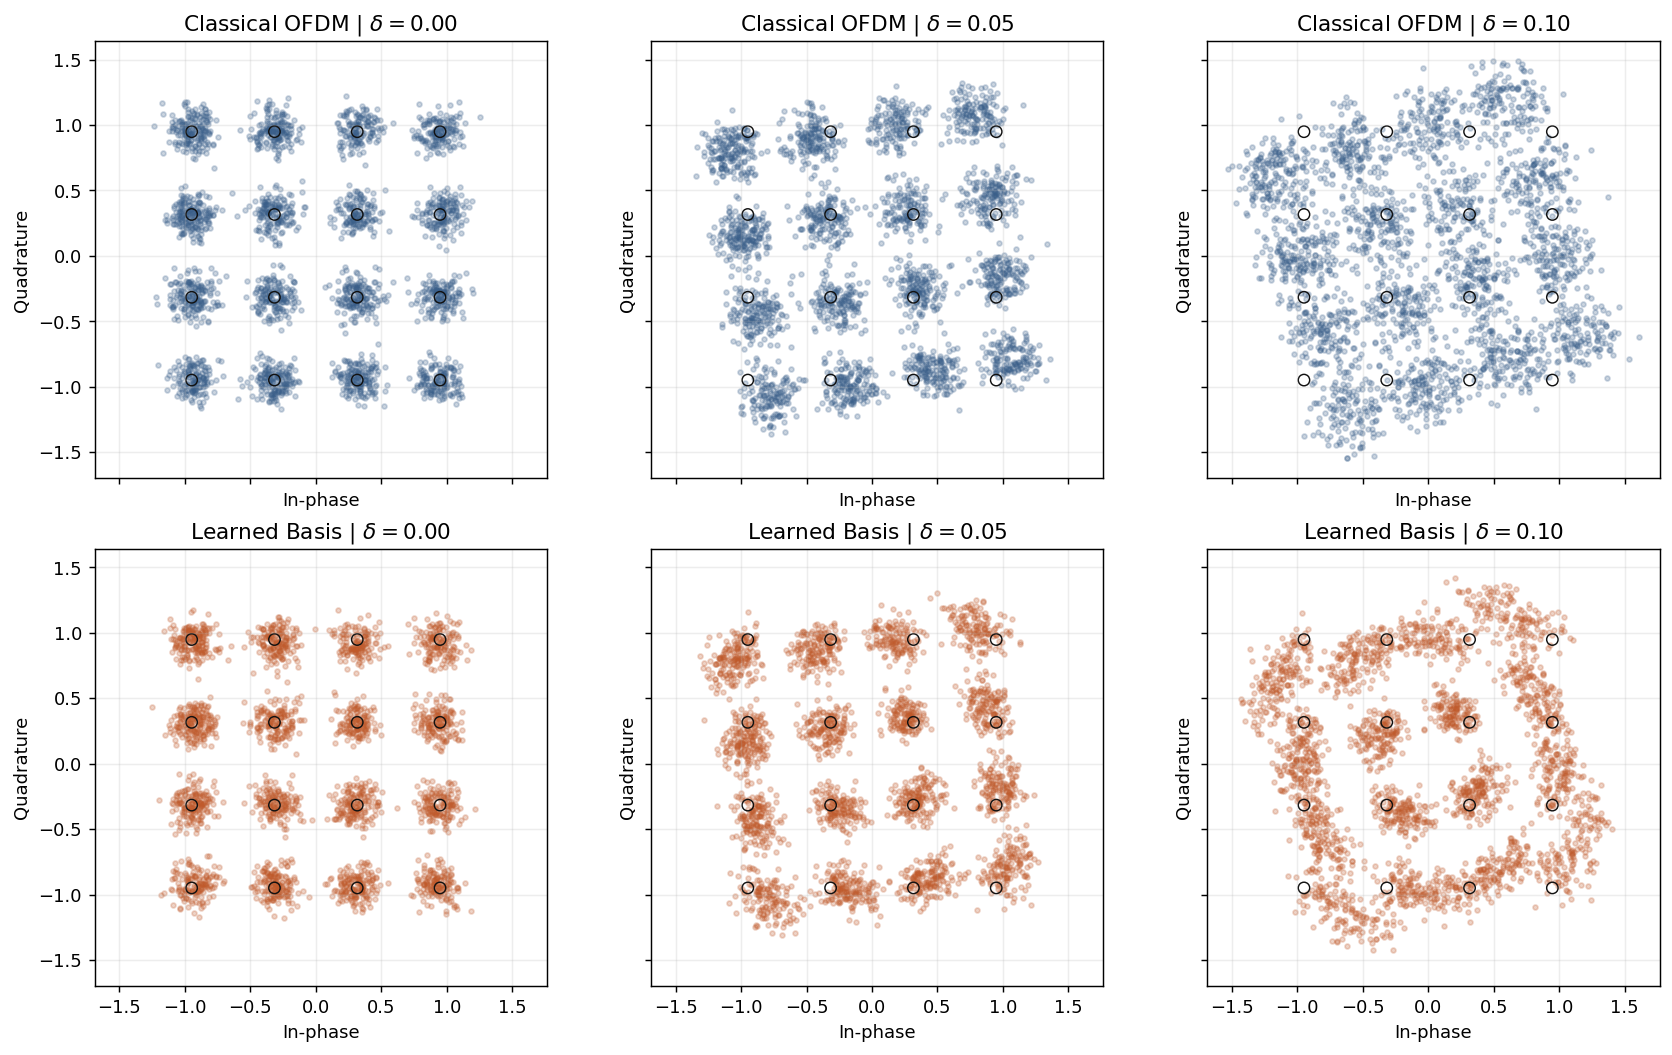

Source data for this figure (header and first rows):
method, method_label, eps, ref_real, ref_imag, est_real, est_imag
OFDM, Classical OFDM, 0.0, -0.9487, -0.9487, -0.9208, -1.022
OFDM, Classical OFDM, 0.0, 0.3162, 0.3162, 0.4478, 0.1843
OFDM, Classical OFDM, 0.0, -0.9487, -0.9487, -0.9284, -0.9729
OFDM, Classical OFDM, 0.0, -0.9487, 0.9487, -0.985, 0.8864
OFDM, Classical OFDM, 0.0, -0.3162, -0.3162, -0.4214, -0.311
OFDM, Classical OFDM, 0.0, -0.3162, -0.9487, -0.3611, -0.9272
OFDM, Classical OFDM, 0.0, 0.9487, -0.9487, 0.9872, -0.8532
OFDM, Classical OFDM, 0.0, 0.3162, -0.9487, 0.2755, -0.9651
OFDM, Classical OFDM, 0.0, 0.3162, -0.9487, 0.2918, -0.9529
OFDM, Classical OFDM, 0.0, -0.3162, -0.3162, -0.2259, -0.3503
OFDM, Classical OFDM, 0.0, -0.3162, 0.3162, -0.2546, 0.4358
OFDM, Classical OFDM, 0.0, 0.3162, 0.3162, 0.2745, 0.3664
OFDM, Classical OFDM, 0.0, 0.3162, -0.3162, 0.5241, -0.3283
OFDM, Classical OFDM, 0.0, 0.3162, 0.9487, 0.2306, 1.108
OFDM, Classical OFDM, 0.0, 0.3162, 0.9487, 0.345, 0.8618
OFDM, Classical OFDM, 0.0, 0.3162, -0.3162, 0.3101, -0.4554
OFDM, Classical OFDM, 0.0, 0.3162, -0.9487, 0.3563, -0.8869
OFDM, Classical OFDM, 0.0, -0.3162, -0.9487, -0.3617, -1.109
OFDM, Classical OFDM, 0.0, -0.9487, -0.3162, -0.8637, -0.4663
OFDM, Classical OFDM, 0.0, -0.9487, 0.9487, -1.023, 0.9843
OFDM, Classical OFDM, 0.0, 0.3162, -0.3162, 0.2432, -0.2297
OFDM, Classical OFDM, 0.0, -0.9487, 0.9487, -0.9226, 0.7395
OFDM, Classical OFDM, 0.0, 0.3162, 0.9487, 0.2975, 0.8473
OFDM, Classical OFDM, 0.0, 0.3162, 0.9487, 0.3372, 0.9046
OFDM, Classical OFDM, 0.0, -0.3162, -0.3162, -0.1973, -0.153
OFDM, Classical OFDM, 0.0, 0.3162, -0.9487, 0.3345, -1.02
OFDM, Classical OFDM, 0.0, -0.3162, -0.9487, -0.3438, -0.9471
OFDM, Classical OFDM, 0.0, 0.9487, -0.3162, 1.196, -0.2505
OFDM, Classical OFDM, 0.0, 0.9487, 0.9487, 0.9712, 0.9778
OFDM, Classical OFDM, 0.0, -0.3162, 0.9487, -0.303, 0.9008
OFDM, Classical OFDM, 0.0, -0.9487, 0.9487, -0.9148, 0.9912
OFDM, Classical OFDM, 0.0, -0.3162, -0.3162, -0.1641, -0.2718
OFDM, Classical OFDM, 0.0, 0.9487, 0.9487, 0.9658, 0.8345
OFDM, Classical OFDM, 0.0, -0.3162, 0.9487, -0.433, 0.9349
OFDM, Classical OFDM, 0.0, -0.9487, 0.3162, -0.8735, 0.2223
OFDM, Classical OFDM, 0.0, -0.9487, -0.9487, -1.04, -0.9681
OFDM, Classical OFDM, 0.0, 0.9487, 0.3162, 1, 0.4206
OFDM, Classical OFDM, 0.0, 0.3162, 0.3162, 0.2606, 0.3749
OFDM, Classical OFDM, 0.0, 0.9487, 0.3162, 0.9426, 0.269
OFDM, Classical OFDM, 0.0, -0.9487, -0.3162, -0.9088, -0.2162
OFDM, Classical OFDM, 0.0, -0.3162, 0.3162, -0.4043, 0.3655
OFDM, Classical OFDM, 0.0, 0.9487, -0.9487, 0.8782, -0.8326
OFDM, Classical OFDM, 0.0, 0.9487, 0.3162, 0.9388, 0.3524
OFDM, Classical OFDM, 0.0, -0.9487, 0.9487, -0.9821, 0.8628
OFDM, Classical OFDM, 0.0, -0.3162, 0.3162, -0.3816, 0.3802
OFDM, Classical OFDM, 0.0, 0.9487, -0.3162, 0.8143, -0.377
OFDM, Classical OFDM, 0.0, -0.9487, -0.3162, -1.094, -0.3858
OFDM, Classical OFDM, 0.0, 0.9487, 0.3162, 0.8074, 0.2491
OFDM, Classical OFDM, 0.0, -0.3162, 0.9487, -0.323, 0.8166
OFDM, Classical OFDM, 0.0, 0.9487, 0.9487, 0.905, 0.9413
OFDM, Classical OFDM, 0.0, -0.9487, 0.9487, -1.041, 0.9232
OFDM, Classical OFDM, 0.0, -0.3162, -0.3162, -0.3967, -0.4954
OFDM, Classical OFDM, 0.0, -0.9487, 0.3162, -1.026, 0.2566
OFDM, Classical OFDM, 0.0, -0.9487, -0.3162, -0.8266, -0.5012
OFDM, Classical OFDM, 0.0, -0.9487, 0.3162, -1.033, 0.4047
OFDM, Classical OFDM, 0.0, 0.9487, 0.9487, 0.8841, 0.88
OFDM, Classical OFDM, 0.0, -0.9487, 0.9487, -1.006, 0.9012
OFDM, Classical OFDM, 0.0, -0.3162, 0.3162, -0.2518, 0.2735
OFDM, Classical OFDM, 0.0, -0.3162, 0.3162, -0.2872, 0.2614
OFDM, Classical OFDM, 0.0, -0.9487, 0.3162, -0.8197, 0.4501
... 14,940 more rows
